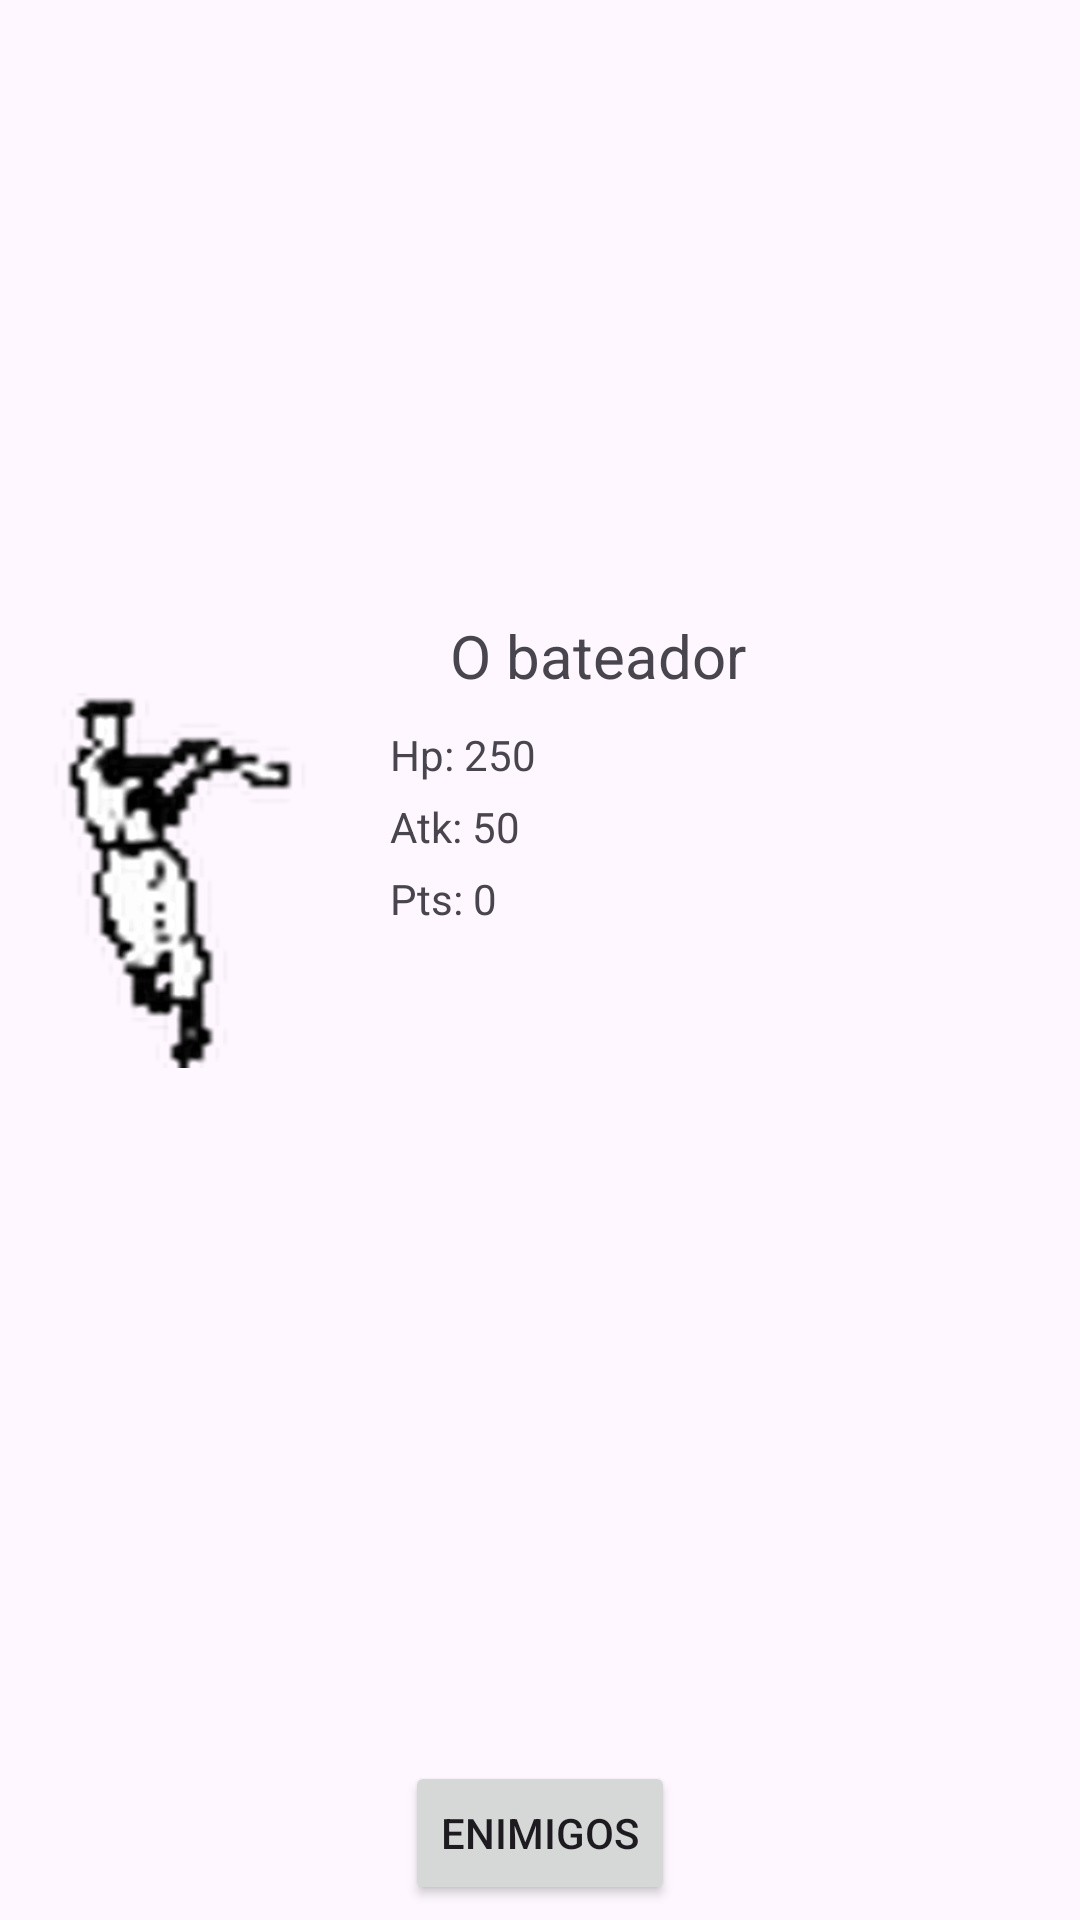

Here is an Android app screen rendered from its layout file. Give the layout XML and the strings, colors and styles it references.
<!-- AndroidManifest.xml: application theme Theme.Off -->
<!-- res/layout/activity_batter.xml -->
<?xml version="1.0" encoding="utf-8"?>
<androidx.constraintlayout.widget.ConstraintLayout xmlns:android="http://schemas.android.com/apk/res/android"
    xmlns:app="http://schemas.android.com/apk/res-auto"
    xmlns:tools="http://schemas.android.com/tools"
    android:id="@+id/main"
    android:layout_width="match_parent"
    android:layout_height="match_parent"
    tools:context=".BatterActivity">

    <ImageView
        android:id="@+id/bimg"
        android:layout_width="125dp"
        android:layout_height="125dp"
        app:layout_constraintBottom_toTopOf="@+id/enemies"
        app:layout_constraintStart_toStartOf="parent"
        app:layout_constraintTop_toTopOf="parent"
        app:srcCompat="@drawable/batter" />

    <TextView
        android:id="@+id/bname"
        android:layout_width="wrap_content"
        android:layout_height="wrap_content"
        android:layout_marginStart="25dp"
        android:layout_marginBottom="150dp"
        android:text="O bateador"
        android:textSize="20sp"
        app:layout_constraintBottom_toTopOf="@+id/enemies"
        app:layout_constraintStart_toEndOf="@+id/bimg"
        app:layout_constraintTop_toTopOf="parent" />

    <TextView
        android:id="@+id/bhp"
        android:layout_width="wrap_content"
        android:layout_height="wrap_content"
        android:layout_marginStart="5dp"
        android:layout_marginTop="10dp"
        android:text="Hp: 250"
        app:layout_constraintStart_toEndOf="@+id/bimg"
        app:layout_constraintTop_toBottomOf="@+id/bname" />

    <TextView
        android:id="@+id/batk"
        android:layout_width="wrap_content"
        android:layout_height="wrap_content"
        android:layout_marginStart="5dp"
        android:layout_marginTop="5dp"
        android:text="Atk: 50"
        app:layout_constraintStart_toEndOf="@+id/bimg"
        app:layout_constraintTop_toBottomOf="@+id/bhp" />

    <TextView
        android:id="@+id/bpts"
        android:layout_width="wrap_content"
        android:layout_height="wrap_content"
        android:layout_marginStart="5dp"
        android:layout_marginTop="5dp"
        android:text="Pts: 0"
        app:layout_constraintStart_toEndOf="@+id/bimg"
        app:layout_constraintTop_toBottomOf="@+id/batk" />

    <Button
        android:id="@+id/enemies"
        android:layout_width="wrap_content"
        android:layout_height="wrap_content"
        android:layout_marginBottom="5dp"
        android:text="Enimigos"
        app:layout_constraintBottom_toBottomOf="parent"
        app:layout_constraintEnd_toEndOf="parent"
        app:layout_constraintStart_toStartOf="parent" />
</androidx.constraintlayout.widget.ConstraintLayout>
<!-- resources referenced by this layout -->
<resources>
  <!-- drawable batter: webp bitmap (drawable, 14042 bytes) -->
  <style name="Theme.Off" parent="Base.Theme.Off" />
  <style name="Base.Theme.Off" parent="Theme.Material3.DayNight.NoActionBar">
          
          
      </style>
</resources>
